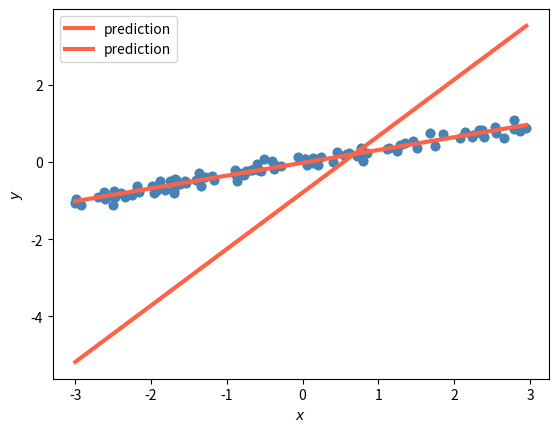
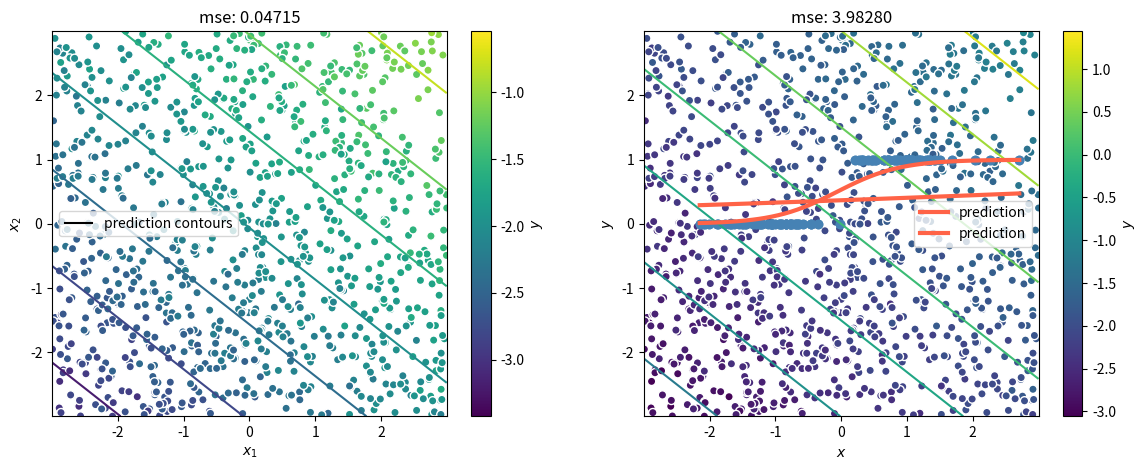

These charts were generated, in order, by the following Python code: (Note: this script raises an exception after producing the figures.)
import numpy as np
from matplotlib import pyplot as plt

%matplotlib auto

# data generation


def plane_data(n=100, d=2, bound=3., noise=.1, offset=0., seed=None):
    """
    Generate samples for a linear regression dataset.
    
    Parameters
    ----------
    n : int, optional
        Number of samples to generate.
    d : int, optional
        Number of dimensions in the input data.
    bound : float, optional
        Distance between center value and extreme values in the inputs.
    noise : float, optional
        Standard deviation for the additive Gaussian noise.
    offset : float, optional
        Amount by which to shift the output values.
    seed : int, optional
        Set this number to get reproducable results.
        
    Returns
    -------
    x : (n, d) ndarray
        Input data.
    y : (n, 1) ndarray
        Target values.
    """
    rng = np.random.RandomState(seed or np.random.randint(256) + 1)
    x = rng.uniform(-bound, bound, size=(n, d))
    y = offset + x.mean(axis=-1) / bound
    target = y + noise * rng.randn(n) + offset
    return x, target.reshape(-1, 1)


def blob_data(n_per_blob=50, d=2, k=2, noise=.1, offset=0., seed=None):
    """
    Generate samples for a classification dataset.
    
    Parameters
    ----------
    n_per_blob : int, optional
        Number of samples per class to generate.
    d : int, optional
        Number of dimensions in the input data.
    k : int, optional
        Number of classes in the data.
    noise : float, optional
        Standard deviation for the additive Gaussian noise.
    offset : float, optional
        Amount by which to shift the input values.
    seed : int, optional
        Set this number to get reproducable results.
        
    Returns
    -------
    x : (n, d) ndarray
        Input data.
    y : (n, ) ndarray
        Target Labels.
    """
    means = np.zeros(shape=(k, d)) + np.linspace(-1, 1, k)[:, None]
    means += offset * d
    stds = 10 * d / k * noise + np.zeros_like(means)
    
    rng = np.random.RandomState(seed or np.random.randint(256) + 1)
    z = rng.randn(n_per_blob, k, d)
    x = stds * z + means
    y = np.ones(z.shape[:-1], dtype='int') * np.arange(k)
    return x.reshape(-1, d), y.flatten()

# visual functions


def show_1d_model(x, y, w, b, pred_func):
    """Visualise 1D model on data"""
    plt.scatter(x, y, color='steelblue')
    _x = np.linspace(x.min(), x.max())[:, None]
    _s = my_first_network(_x, w, b)
    _pred = pred_func(_s)
    plt.plot(_x, _pred, color='tomato', linewidth=3, label='prediction')
    plt.xlabel('$x$')
    plt.ylabel('$y$')
    plt.legend()

    
def show_2d_model(x, y, w, b, pred_func, cmap='viridis'):
    """Visualise 2D model on data"""
    _x = np.linspace(x.min(), x.max())
    _x1, _x2 = np.meshgrid(_x, _x)
    _x = np.c_[_x1.flat, _x2.flat]
    _s = my_first_network(_x, w, b)
    _pred = pred_func(_s)
    _pred = _pred.reshape(_x1.shape)
    vmin = min(_pred.min(), y.min())
    vmax = max(_pred.max(), y.max())
    plt.contour(_x1, _x2, _pred, cmap=cmap, vmin=vmin, vmax=vmax)
    plt.scatter(*x.T, c=y.flatten(), cmap=cmap, vmin=vmin, vmax=vmax, edgecolors='w')
    plt.colorbar().set_label('$y$')
    plt.xlabel('$x_1$')
    plt.ylabel('$x_2$')
    plt.legend(handles=[plt.Line2D([], [], color='black', label='prediction contours')])

def squared_error(prediction, truth):
    """
    Compute the squared error of a predicted value, given the actual target.
    
    Parameters
    ----------
    prediction : (N, K) ndarrary
        The value(s) predicted by the model.
    truth : (N, K) ndarray
        The actual target(s) from the data.
        
    Returns
    -------
    error : (N, K) ndarray
        The squared error(s) for the prediction(s).
    """
    #[[(t11 - p11)**2, (t12 - p12)**2],
    # [(t21 - p21)**2, (t22 - p22)**2]]
    error = np.subtract(truth, prediction)
    error = np.square(error)
    return error


def my_first_network(x, w, b):
    """
    Predict a value for some input with a simple neural network.
    
    Parameters
    ----------
    x : (N, D) ndarray
        The input samples to predict a value for.
    w : (K, D) ndarray
        The input parameters for the neural network.
    b : (K, ) ndarray
        The bias parameter for the neural network.
        
    Returns
    -------
    prediction : (N, K) ndarray
        The predicted value for the input from the network.
    """
    # w × x + b or x × w**T + b
    prediction = x.dot(w.T)
    prediction = np.add(prediction, b)
    return prediction

x, y = plane_data(d=1, seed=1856)
w, b = np.random.randn(y.shape[1], x.shape[1]), np.random.randn(y.shape[1])

# print mse and visualise model
pred = my_first_network(x, w, b)
print(np.mean(squared_error(pred, y), axis=0).item())
show_1d_model(x, y, w, b, lambda x: x)

def analytical_solution(x, y, bias=True):
    """
    Get the optimal parameters for linear regression,
    given input data and target values.
    
    Parameters
    ----------
    x : (N, D) ndarray
        Input data to the network.
    y : (N, K) ndarray
        Target values.
    bias : bool, optional
        Whether or not the network should have a bias term.
        
    Returns
    -------
    w : (K, D) ndarray
        The optimal input parameters for the network.
    b : (K, ) ndarray
        The optimal bias parameters for the network
        or zero if `bias=False`.
    """
    dim_N = x.shape[0]
    dim_D = x.shape[1]
    dim_K = y.shape[1]
    assert dim_N == y.shape[0], \
        "N dimension of input x and y differs: x" + \
        str(x.shape) + " y" + str(y.shape)
    #theta = ((x.T.dot(x))**-1).dot(x.T).dot(y) 
    theta = np.linalg.inv(x.T.dot(x)).dot(x.T).dot(y)# D×K
    if bias:
        ############
        #b = np.dot(x, theta)# N×D.D×K
        #b = np.subtract(y, b)
        #print("dim before np.mean: " + str(b.shape))
        #b = np.mean(a=b, axis=0, keepdims=True)
        #print("dim after np.mean:  " + str(b.shape))
        ############
        # b = b.T; cause it should be 1×K (row vector) (as it stands in moodle)
        # but cause this example is with K := 1, I can't say.
        b = np.mean(a=np.subtract(y, np.dot(x, theta)), axis=0, keepdims=True).T
    else:
        b = np.array([[0] * dim_K]) # right shape 1×K
    w = theta.T
    
    assert w.shape[0] == dim_K and w.shape[1] == dim_D, \
        "Missmatch of dimensions for W" + str(w.shape) + \
        " should be (" + str(dim_K) + " ," + str(dim_D) + ")"
    assert b.shape[1] == dim_K and b.shape[0] == 1, \
        "Missmatch of dimension for B" + str(b.shape) + \
        " should be (" + str(dim_K) + ", 1)"
    return w, b

x, y = plane_data(d=1, seed=1856)
w, b = analytical_solution(x, y, bias=True)
pred = my_first_network(x, w, b)
print(np.mean(squared_error(pred, y), axis=0).item())
show_1d_model(x, y, w, b, lambda x: x)

# Bias corresponds to Offset, that is y = offset + ...
# Without bias, we can't get an output unequal zero for an input of zero.
# set n to 1000 to see the difference better (more dots)
# set offset to a negative value like -1
# we can see on the left nearly matching colors for the dots and the lines,
# on the right the do not match by color.
x, y = plane_data(n=1000, bound=3., noise=.1, offset=-1., seed=1856)

plt.figure(figsize=(14, 5))  # you can change figure dimensions if necessary
# visualise model with bias
w, b = analytical_solution(x, y, bias=True)
pred = my_first_network(x, w, b)
mse = np.mean(squared_error(pred, y), axis=0)
plt.subplot(121)
plt.title(f"mse: {mse.item():.5f}")
show_2d_model(x, y, w, b, lambda x: x)
# visualise model without bias
w, b = analytical_solution(x, y, bias=False)
pred = my_first_network(x, w, b)
mse = np.mean(squared_error(pred, y), axis=0)
plt.subplot(122)
plt.title(f"mse: {mse.item():.5f}")
show_2d_model(x, y, w, b, lambda x: x)

def logistic_sigmoid(s):
    """
    Compute the logistic sigmoid function.
    
    Parameters
    ----------
    s : ndarray
        The logits to apply the logistic sigmoid function on.
    
    Returns
    -------
    a : ndarray
        The probabilitie(s) for the given logit(s).
    """
    return 1 / (1 + np.exp(-s))

def logistic_error(prediction, truth):
    """
    Compute the logistic error of a predicted value, given the actual target.
    
    Parameters
    ----------
    prediction : (N, K) ndarrary
        The value(s) predicted by the model.
    truth : (N, K) ndarray
        The actual target(s) from the data.
        
    Returns
    -------
    error : (N, K) ndarray
        The logistic error(s) for the prediction(s).
    """
    # truth is y: are values of {0, 1}
    # prediction is allready sigmoided
    #
    # if truth: prediction
    # else:     1 - prediction
    dim_N = prediction.shape[0]
    dim_K = prediction.shape[1]

    assert truth.shape[0] == dim_N, str(truth.shape[0]) + " != " + str(dim_N)
    assert truth.shape[1] == dim_K, str(truth.shape[1]) + " != " + str(dim_K)
    
    t = np.power(prediction, truth)
    f = np.power(np.subtract(1, prediction), np.subtract(1, truth))
    error = np.multiply(t, f)
    
    assert error.shape[0] == dim_N, str(error.shape[0]) + " != " + str(dim_N)
    assert error.shape[1] == dim_K, str(error.shape[1]) + " != " + str(dim_K)
    return error

# fixed version as posted in moodle
x, y = blob_data(d=1, seed=1856)
y = y.reshape(-1,1)
w, b = np.random.randn(1, x.shape[1]), np.random.randn(1)

# print mle and visualise model
logits = my_first_network(x, w, b)
pred = logistic_sigmoid(logits)
print(np.mean(logistic_error(pred, y), axis=0))
show_1d_model(x, y, w, b, logistic_sigmoid)

def gradient_descent(step_func, x, y, bias=True, epochs=10, lr=1.):
    """
    Use gradient descent to compute the weights of a network.
    
    Parameters
    ----------
    step_func : callable
        Function that implements the gradient descent step.
        Signature should correspond to `err = step_func(x, y, w, b, lr)`.
    x : ndarray
        Inputs to the network.
    y : ndarray
        Targets for the network.
    bias : bool, optional
        Whether or not the network should have a bias term.
    epochs : int, optional
        Number of steps to descent.
    lr : float, optional
        Scaling factor for gradient steps.
        
    Returns
    -------
    w : ndarray
        The optimal input parameters for the network.
    b : ndarray, optional
        The optimal bias parameters for the network.
        Only returned if `bias=True`.
    """
    w = np.zeros((y.shape[1], x.shape[1]))
    b = np.zeros(y.shape[1])
    
    for i in range(epochs):
        err = step_func(x, y, w, b, lr=lr)
        
        if not bias:
            # undo bias updates
            b[:] = 0
            
        # print mean error at most 10 times during learning
        if epochs < 10 or i % (epochs // 10) == 0:
            print(np.mean(err, axis=0).item())
        
    return w, b


def logistic_gradient_descent_step(x, y, w, b, lr=1.):
    """
    Compute the gradient of the logistic error w.r.t. the parameters
    and apply update to the parameters.
    
    Parameters
    ----------
    x : (N, D) ndarray
        Inputs to the network.
    y : (N, K) ndarray
        Targets for the network.
    w : (K, D) ndarray
        Input weights of the network.
    b : (K, ) ndarray
        Bias weights of the network.
    lr : float, optional
        Scaling factor for gradient steps.
        
    Returns
    -------
    err : (N, K) ndarray
        The error of the prediction from the network 
        for the given input data before the update.
        
    Notes
    -----
    Updates the network parameters in-place.
    """
    logits = my_first_network(x, w, b) # N×K
    pred = logistic_sigmoid(logits)    # N×K
    err = logistic_error(pred, y)      # N×K
    
    ##
    # w
    dim_N = x.shape[0]
    grad = (np.dot(x.T, np.subtract(y, pred)) ) * lr # D×K
    w += grad.T # K×D, why plus not minus? but the result looks fine
    
    # b - nothing found in our scripts, but this seams to work, multiplicate with lr is to small
    b[:] += np.mean(a=np.subtract(y, pred), axis=0, keepdims=False) #* lr # 1×K
    ##
    
    return err


def logistic_gradient_descent(x, y, bias=True, epochs=10, lr=1e-3):
    return gradient_descent(logistic_gradient_descent_step, x, y[:, None], bias, epochs, lr)

x, y = blob_data(d=1, seed=1856)
w, b = logistic_gradient_descent(x, y, epochs=100, bias=True)
show_1d_model(x, y, w, b, logistic_sigmoid)

def to_one_hot(y, k=None):
    """
    Compute a one-hot encoding from a vector of integer labels.
    
    Parameters
    ----------
    y : (N, ) ndarray
        The zero-indexed integer labels to encode.
    k : int, optional
        The number of distinct labels in `y`.
        
    Returns
    -------
    one_hot : (N, k) ndarray
        The one-hot encoding of the labels.
    """
    n = len(y)
    if k is None:
        k = len(np.unique(y))
    
    #mapping = [-1] * k
    #for i in range(n):
    #    if y[i] in mapping:
    #        pos = mapping.index(y[i])
    #    else:
    #        pos = mapping.index(-1)
    #        mapping[pos] = y[i]
    #    row = [0] * k
    #    row[pos] = 1
    #    if i == 0:
    #        one_hot = [row]
    #    else:
    #        one_hot = np.vstack([one_hot, row])
    for i in range(n):
        row = [0] * k
        row[y[i]] = 1
        if i == 0:
            one_hot = [row]
        else:
            one_hot = np.vstack([one_hot, row])
    
    return one_hot

y = np.random.randint(3, size=5)
print("original y:")
print(y)
print("result:")
print(to_one_hot(y, 3))

def softmax(s):
    """
    Compute the softmax function.
    
    Parameters
    ----------
    s : (N, K) ndarray
        The logits to apply the softmax function on.
    
    Returns
    -------
    a : (N, K) ndarray
        The probabilitie(s) for the given logit(s).
    """
    dim_N = s.shape[0]
    dim_K = s.shape[1]
    s = np.exp(s)
    div = np.sum(s, axis=1, keepdims=True)
    assert div.shape[0] == dim_N
    assert div.shape[1] == 1
    s = np.divide(s, div)
    
    np.testing.assert_allclose(np.sum(s, axis=1), 1)
    assert s.shape[0] == dim_N
    assert s.shape[1] == dim_K
    return s


def cross_entropy(prediction, truth):
    """
    Compute the logistic error of a predicted value, given the actual target.
    
    Parameters
    ----------
    prediction : (N, K) ndarrary
        The value(s) predicted by the model.
    truth : (N, K) ndarray
        The actual target(s) from the data.
        
    Returns
    -------
    error : (N, ) ndarray
        The logistic error(s) for the prediction(s).
    """
    # Hint: check the sign!
    raise NotImplementedError("TODO: implement cross_entropy function!")


def softmax_gradient_descent_step(x, y, w, b, lr=1.):
    """
    Compute the gradient of the cross-entropy w.r.t. the parameters
    and apply update to the parameters.
    
    Parameters
    ----------
    x : (N, D) ndarray
        Inputs to the network.
    y : (N, K) ndarray
        Targets for the network.
    w : (K, D) ndarray
        Input weights of the network.
    b : (K, ) ndarray
        Bias weights of the network.
    lr : float, optional
        Scaling factor for gradient steps.
        
    Returns
    -------
    err : (N, ) ndarray
        The error of the prediction from the network 
        for the given input data before the update.
        
    Notes
    -----
    Updates the network parameters in-place.
    """
    logits = my_first_network(x, w, b)
    pred = softmax(logits)
    err = cross_entropy(pred, y)
    
    raise NotImplementedError("TODO: implement softmax_gradient_descent_step function!")
    
    return err

def softmax_gradient_descent(x, y, bias=True, epochs=10, lr=1e-3):
    return gradient_descent(softmax_gradient_descent_step, x, y, bias, epochs, lr)

num_classes = 2  # feel free to play around!
x, y = blob_data(k=num_classes, seed=1856)
y_hot = to_one_hot(y, k=num_classes)
w, b = softmax_gradient_descent(x, y_hot, epochs=100, bias=True)
show_2d_model(x, y, w, b, lambda x: np.sum(softmax(x) * np.arange(num_classes), axis=-1))

